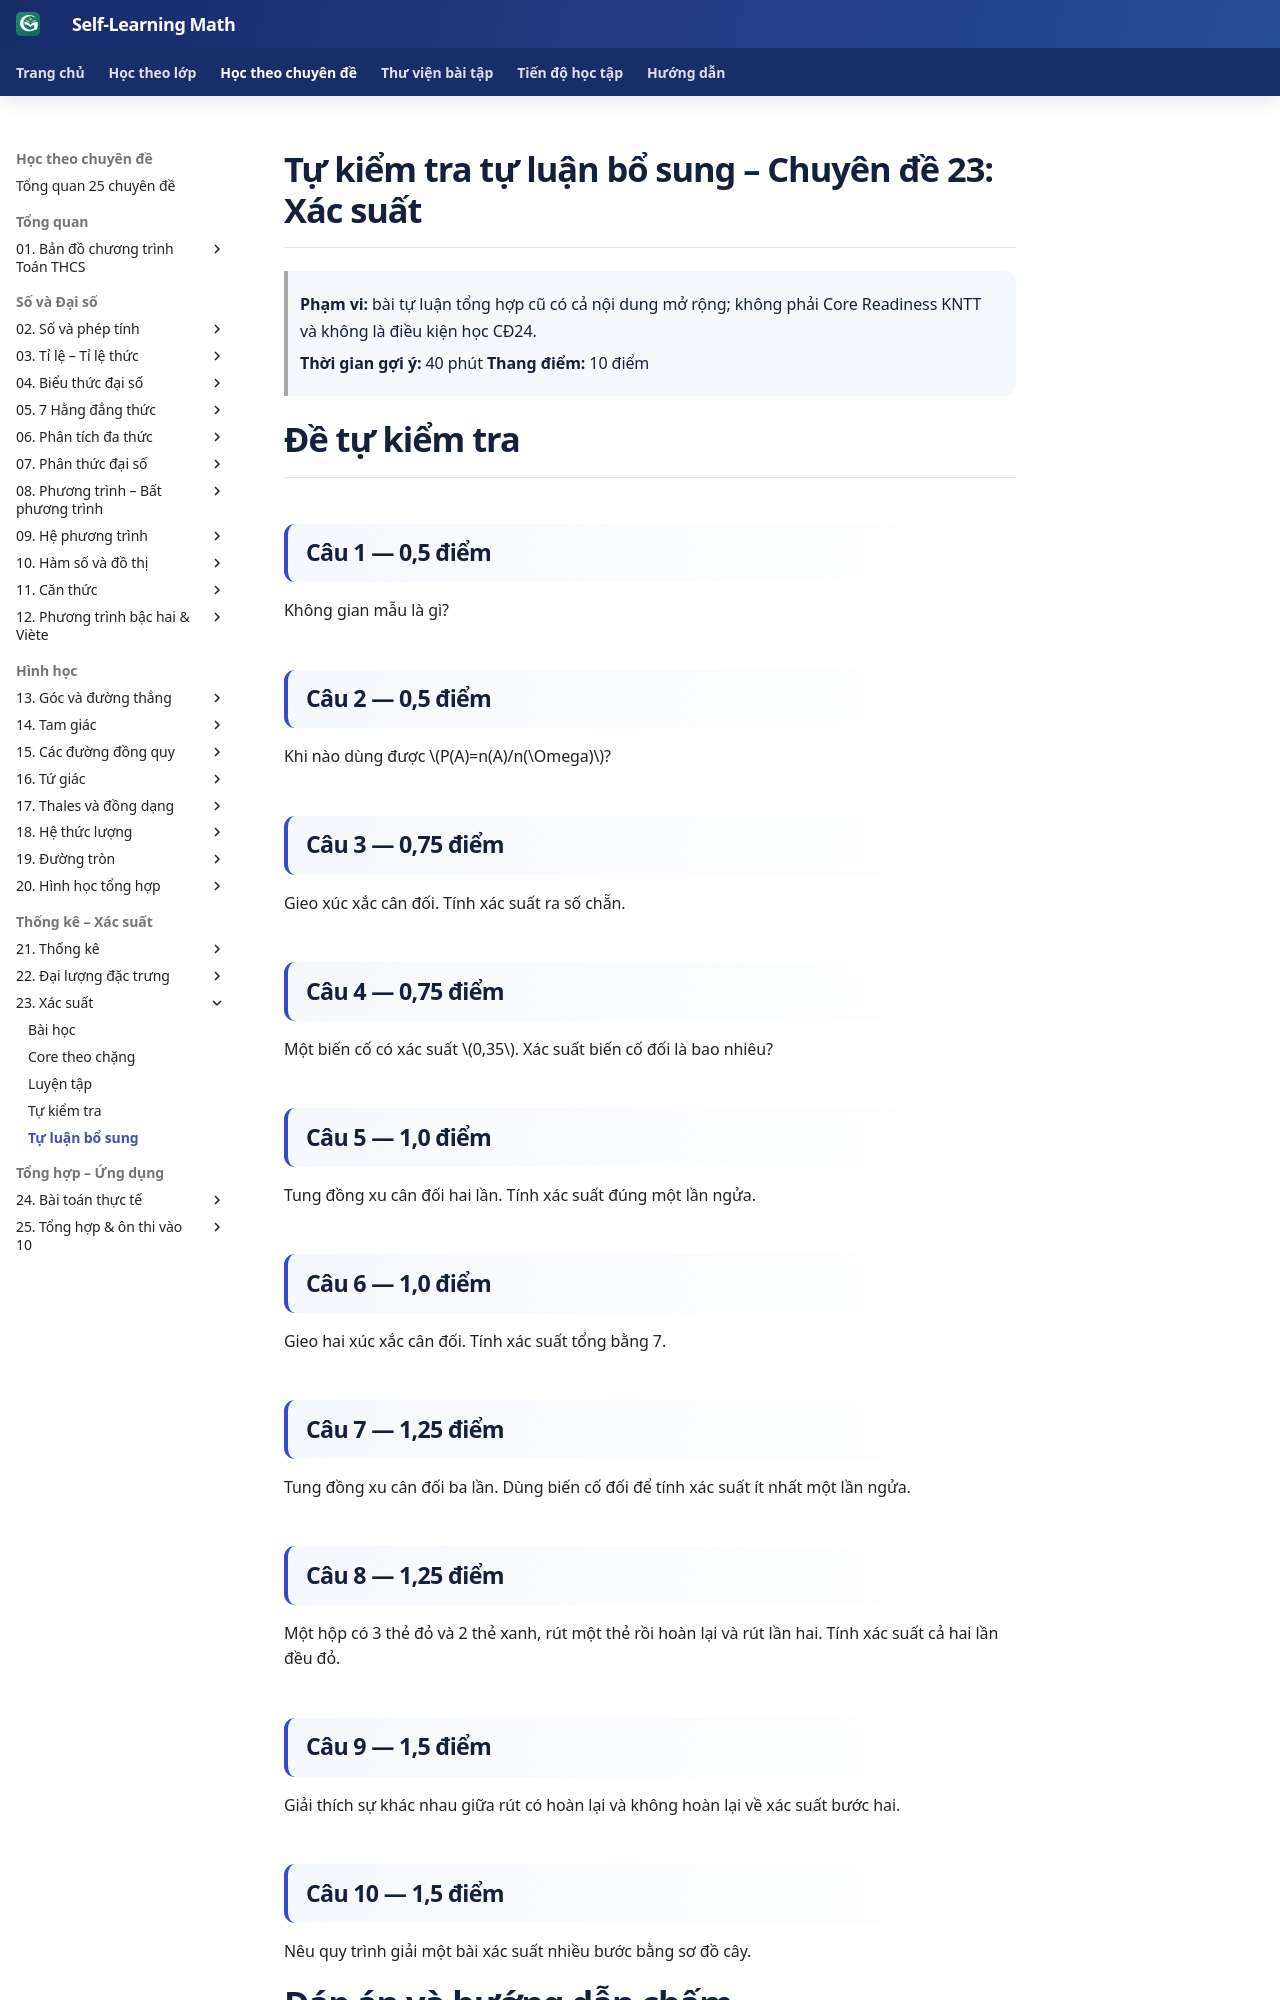

repository: TMA2015/roadmap-toan-thcs · page: kien-thuc/23-xac-suat/tu-kiem-tra-tu-luan/index.html · generator: mkdocs

# Tự kiểm tra tự luận bổ sung – Chuyên đề 23: Xác suất

> **Phạm vi:** bài tự luận tổng hợp cũ có cả nội dung mở rộng; không phải Core Readiness KNTT và không là điều kiện học CĐ24.
>
> **Thời gian gợi ý:** 40 phút
> **Thang điểm:** 10 điểm

# Đề tự kiểm tra

## Câu 1 — 0,5 điểm
Không gian mẫu là gì?

## Câu 2 — 0,5 điểm
Khi nào dùng được \(P(A)=n(A)/n(\Omega)\)?

## Câu 3 — 0,75 điểm
Gieo xúc xắc cân đối. Tính xác suất ra số chẵn.

## Câu 4 — 0,75 điểm
Một biến cố có xác suất \(0,35\). Xác suất biến cố đối là bao nhiêu?

## Câu 5 — 1,0 điểm
Tung đồng xu cân đối hai lần. Tính xác suất đúng một lần ngửa.

## Câu 6 — 1,0 điểm
Gieo hai xúc xắc cân đối. Tính xác suất tổng bằng 7.

## Câu 7 — 1,25 điểm
Tung đồng xu cân đối ba lần. Dùng biến cố đối để tính xác suất ít nhất một lần ngửa.

## Câu 8 — 1,25 điểm
Một hộp có 3 thẻ đỏ và 2 thẻ xanh, rút một thẻ rồi hoàn lại và rút lần hai. Tính xác suất cả hai lần đều đỏ.

## Câu 9 — 1,5 điểm
Giải thích sự khác nhau giữa rút có hoàn lại và không hoàn lại về xác suất bước hai.

## Câu 10 — 1,5 điểm
Nêu quy trình giải một bài xác suất nhiều bước bằng sơ đồ cây.
